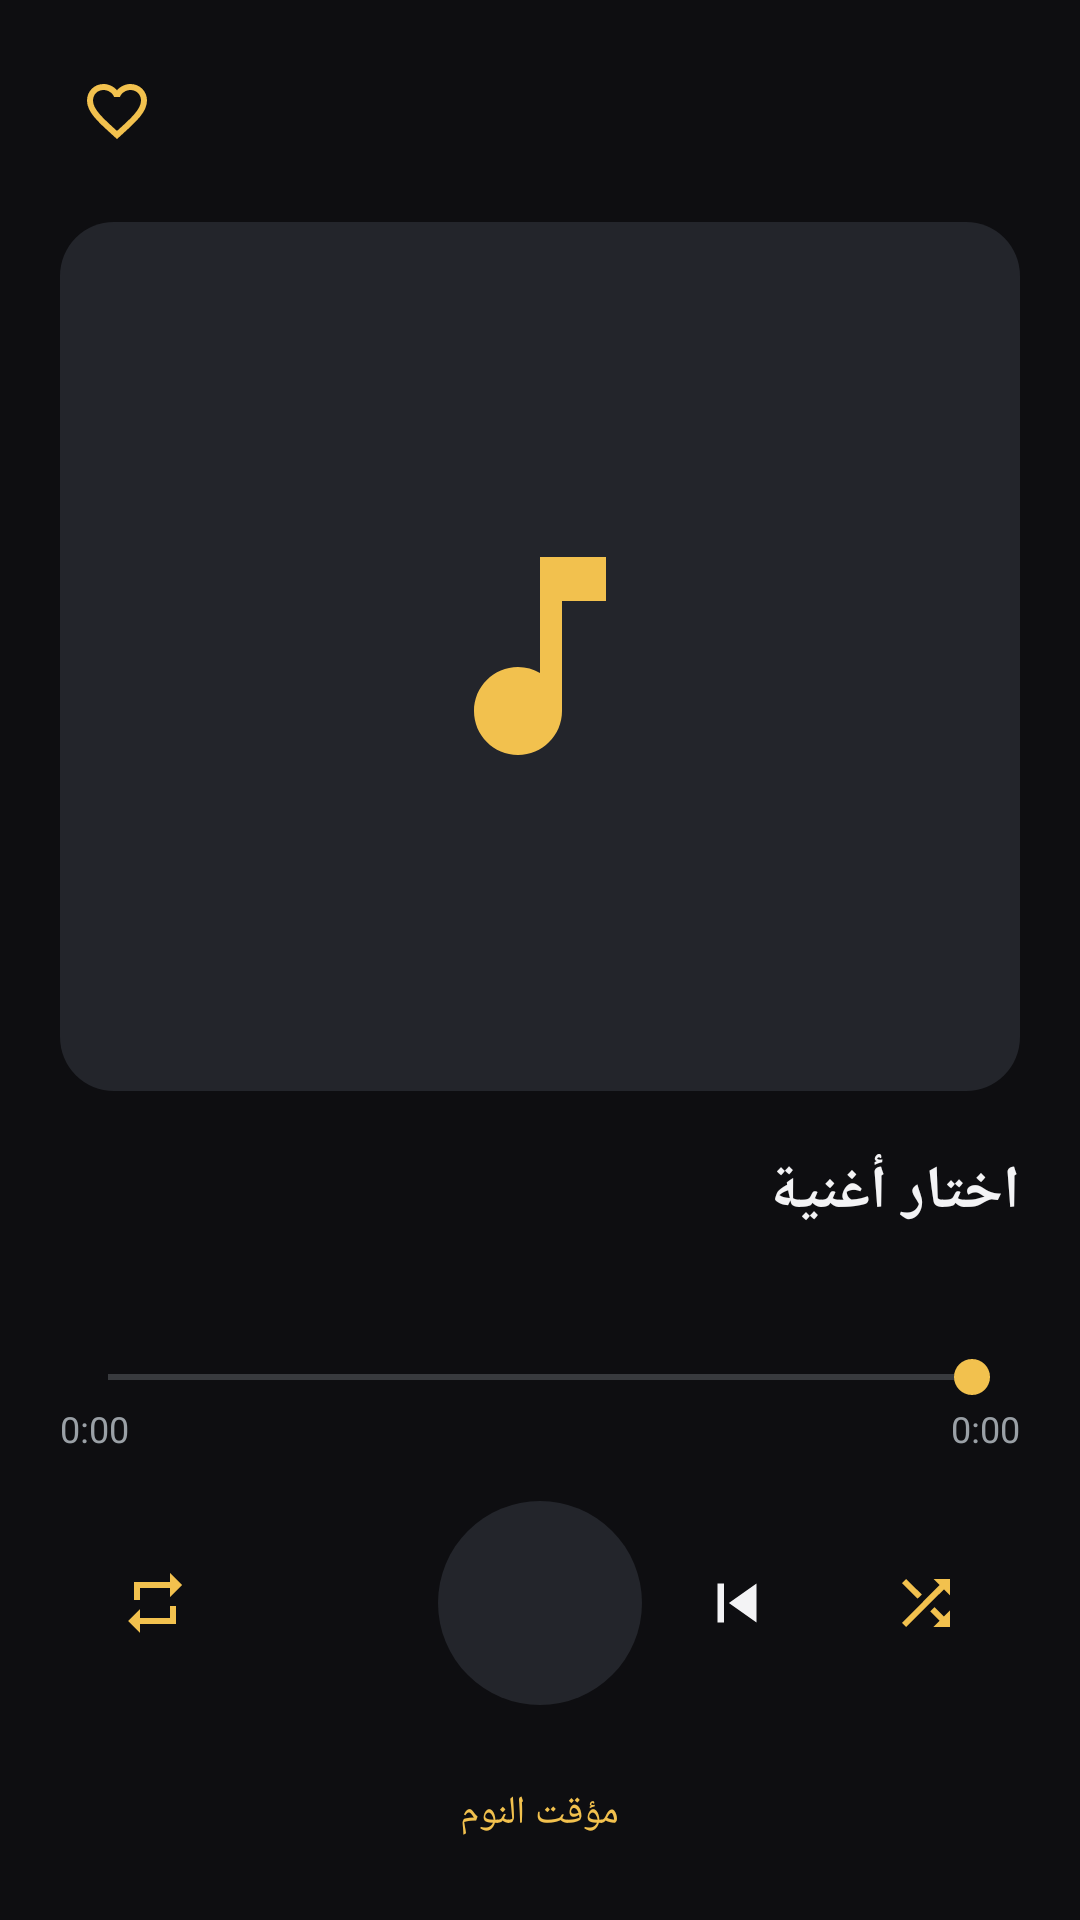

This screen was rendered from an Android layout file. Write that file and the resources it references.
<!-- AndroidManifest.xml: application theme Theme.Naghmaty -->
<!-- res/layout/activity_player.xml -->
<?xml version="1.0" encoding="utf-8"?>
<LinearLayout xmlns:android="http://schemas.android.com/apk/res/android"
    android:layout_width="match_parent"
    android:layout_height="match_parent"
    android:background="@color/bg"
    android:layoutDirection="rtl"
    android:orientation="vertical"
    android:paddingStart="20dp"
    android:paddingEnd="20dp"
    android:paddingTop="18dp"
    android:paddingBottom="18dp">

    <LinearLayout
        android:layout_width="match_parent"
        android:layout_height="wrap_content"
        android:gravity="center_vertical"
        android:orientation="horizontal">

        <ImageView
            android:id="@+id/playerBack"
            android:layout_width="38dp"
            android:layout_height="38dp"
            android:background="?android:attr/selectableItemBackgroundBorderless"
            android:contentDescription="@string/back"
            android:padding="7dp"
            android:src="@drawable/ic_back"
            android:tint="@color/text_primary" />

        <View
            android:layout_width="0dp"
            android:layout_height="1dp"
            android:layout_weight="1" />

        <ImageView
            android:id="@+id/playerFavorite"
            android:layout_width="38dp"
            android:layout_height="38dp"
            android:background="?android:attr/selectableItemBackgroundBorderless"
            android:contentDescription="@string/favorite"
            android:padding="7dp"
            android:src="@drawable/ic_heart_outline"
            android:tint="@color/accent" />
    </LinearLayout>

    <FrameLayout
        android:id="@+id/playerCover"
        android:layout_width="match_parent"
        android:layout_height="0dp"
        android:layout_marginTop="18dp"
        android:layout_weight="1"
        android:background="@drawable/bg_cover">

        <ImageView
            android:layout_width="88dp"
            android:layout_height="88dp"
            android:layout_gravity="center"
            android:contentDescription="@string/now_playing"
            android:src="@drawable/ic_note"
            android:tint="@color/accent" />
    </FrameLayout>

    <TextView
        android:id="@+id/playerTitle"
        android:layout_width="match_parent"
        android:layout_height="wrap_content"
        android:layout_marginTop="20dp"
        android:ellipsize="end"
        android:maxLines="1"
        android:text="@string/nothing_playing"
        android:textColor="@color/text_primary"
        android:textSize="20sp"
        android:textStyle="bold" />

    <TextView
        android:id="@+id/playerArtist"
        android:layout_width="match_parent"
        android:layout_height="wrap_content"
        android:layout_marginTop="4dp"
        android:ellipsize="end"
        android:maxLines="1"
        android:textColor="@color/text_secondary"
        android:textSize="14sp" />

    <SeekBar
        android:id="@+id/playerSeek"
        android:layout_width="match_parent"
        android:layout_height="wrap_content"
        android:layout_marginTop="16dp"
        android:progressTint="@color/accent"
        android:thumbTint="@color/accent" />

    <LinearLayout
        android:layout_width="match_parent"
        android:layout_height="wrap_content"
        android:orientation="horizontal">

        <TextView
            android:id="@+id/playerElapsed"
            android:layout_width="wrap_content"
            android:layout_height="wrap_content"
            android:text="0:00"
            android:textColor="@color/text_secondary"
            android:textSize="12sp" />

        <View
            android:layout_width="0dp"
            android:layout_height="1dp"
            android:layout_weight="1" />

        <TextView
            android:id="@+id/playerDuration"
            android:layout_width="wrap_content"
            android:layout_height="wrap_content"
            android:text="0:00"
            android:textColor="@color/text_secondary"
            android:textSize="12sp" />
    </LinearLayout>

    <LinearLayout
        android:layout_width="match_parent"
        android:layout_height="wrap_content"
        android:layout_marginTop="16dp"
        android:gravity="center_vertical"
        android:orientation="horizontal">

        <ImageView
            android:id="@+id/playerShuffle"
            android:layout_width="0dp"
            android:layout_height="40dp"
            android:layout_weight="1"
            android:background="?android:attr/selectableItemBackgroundBorderless"
            android:contentDescription="@string/play"
            android:padding="8dp"
            android:src="@drawable/ic_shuffle"
            android:tint="@color/accent" />

        <ImageView
            android:id="@+id/playerPrev"
            android:layout_width="0dp"
            android:layout_height="44dp"
            android:layout_weight="1"
            android:background="?android:attr/selectableItemBackgroundBorderless"
            android:contentDescription="@string/previous"
            android:padding="9dp"
            android:src="@drawable/ic_prev"
            android:tint="@color/text_primary" />

        <ImageView
            android:id="@+id/playerToggle"
            android:layout_width="68dp"
            android:layout_height="68dp"
            android:background="@drawable/bg_circle"
            android:contentDescription="@string/play"
            android:padding="18dp"
            android:src="@drawable/ic_play"
            android:tint="@color/accent" />

        <ImageView
            android:id="@+id/playerNext"
            android:layout_width="0dp"
            android:layout_height="44dp"
            android:layout_weight="1"
            android:background="?android:attr/selectableItemBackgroundBorderless"
            android:contentDescription="@string/next"
            android:padding="9dp"
            android:src="@drawable/ic_next"
            android:tint="@color/text_primary" />

        <ImageView
            android:id="@+id/playerRepeat"
            android:layout_width="0dp"
            android:layout_height="40dp"
            android:layout_weight="1"
            android:background="?android:attr/selectableItemBackgroundBorderless"
            android:contentDescription="@string/play"
            android:padding="8dp"
            android:src="@drawable/ic_repeat"
            android:tint="@color/accent" />
    </LinearLayout>

    <TextView
        android:id="@+id/playerSleep"
        android:layout_width="wrap_content"
        android:layout_height="wrap_content"
        android:layout_gravity="center_horizontal"
        android:layout_marginTop="18dp"
        android:background="@drawable/bg_search"
        android:gravity="center"
        android:paddingStart="18dp"
        android:paddingEnd="18dp"
        android:paddingTop="9dp"
        android:paddingBottom="9dp"
        android:text="@string/sleep_timer"
        android:textColor="@color/accent"
        android:textSize="13sp" />
</LinearLayout>
<!-- resources referenced by this layout -->
<resources>
  <color name="accent">#FFF2C14E</color>
  <color name="bg">#FF0E0E11</color>
  <color name="text_primary">#FFF3F3F5</color>
  <color name="text_secondary">#FF9AA0A6</color>
  <!-- drawable bg_circle (drawable) -->
  <shape xmlns:android="http://schemas.android.com/apk/res/android"
      android:shape="oval">
      <solid android:color="@color/surface_high" />
  </shape>
  <!-- drawable bg_cover (drawable) -->
  <shape xmlns:android="http://schemas.android.com/apk/res/android"
      android:shape="rectangle">
      <solid android:color="@color/surface_high" />
      <corners android:radius="18dp" />
  </shape>
  <!-- drawable ic_heart_outline (drawable) -->
  <vector xmlns:android="http://schemas.android.com/apk/res/android"
      android:width="24dp"
      android:height="24dp"
      android:viewportWidth="24"
      android:viewportHeight="24">
      <path
          android:fillColor="@color/text_secondary"
          android:pathData="M16.5,3c-1.74,0 -3.41,0.81 -4.5,2.09C10.91,3.81 9.24,3 7.5,3 4.42,3 2,5.42 2,8.5c0,3.78 3.4,6.86 8.55,11.54L12,21.35l1.45,-1.32C18.6,15.36 22,12.28 22,8.5 22,5.42 19.58,3 16.5,3zM12.1,18.55l-0.1,0.1 -0.1,-0.1C7.14,14.24 4,11.39 4,8.5 4,6.5 5.5,5 7.5,5c1.54,0 3.04,0.99 3.57,2.36h1.87C13.46,5.99 14.96,5 16.5,5c2,0 3.5,1.5 3.5,3.5 0,2.89 -3.14,5.74 -7.9,10.05z" />
  </vector>
  <!-- drawable ic_note (drawable) -->
  <vector xmlns:android="http://schemas.android.com/apk/res/android"
      android:width="24dp"
      android:height="24dp"
      android:viewportWidth="24"
      android:viewportHeight="24">
      <path
          android:fillColor="@color/accent"
          android:pathData="M12,3v10.55c-0.59,-0.34 -1.27,-0.55 -2,-0.55 -2.21,0 -4,1.79 -4,4s1.79,4 4,4 4,-1.79 4,-4V7h4V3h-6z" />
  </vector>
  <!-- drawable ic_prev (drawable) -->
  <vector xmlns:android="http://schemas.android.com/apk/res/android"
      android:width="24dp"
      android:height="24dp"
      android:viewportWidth="24"
      android:viewportHeight="24">
      <path
          android:fillColor="@color/text_primary"
          android:pathData="M6,6h2v12H6zM9.5,12l8.5,6V6z" />
  </vector>
  <!-- drawable ic_repeat (drawable) -->
  <vector xmlns:android="http://schemas.android.com/apk/res/android"
      android:width="24dp"
      android:height="24dp"
      android:viewportWidth="24"
      android:viewportHeight="24">
      <path
          android:fillColor="@color/accent"
          android:pathData="M7,7h10v3l4,-4 -4,-4v3H5v6h2V7zM17,17H7v-3l-4,4 4,4v-3h12v-6h-2v4z" />
  </vector>
  <!-- drawable ic_shuffle (drawable) -->
  <vector xmlns:android="http://schemas.android.com/apk/res/android"
      android:width="24dp"
      android:height="24dp"
      android:viewportWidth="24"
      android:viewportHeight="24">
      <path
          android:fillColor="@color/accent"
          android:pathData="M10.59,9.17L5.41,4 4,5.41l5.17,5.17 1.42,-1.41zM14.5,4l2.04,2.04L4,18.59 5.41,20 17.96,7.46 20,9.5V4h-5.5zM14.83,13.41l-1.41,1.41 3.13,3.13L14.5,20H20v-5.5l-2.04,2.04 -3.13,-3.13z" />
  </vector>
  <string name="back">رجوع</string>
  <string name="favorite">ضيف للمفضلة</string>
  <string name="next">التالي</string>
  <string name="nothing_playing">اختار أغنية</string>
  <string name="now_playing">اللي بيتشغّل</string>
  <string name="play">تشغيل</string>
  <string name="previous">السابق</string>
  <string name="sleep_timer">مؤقت النوم</string>
  <style name="Theme.Naghmaty" parent="@android:style/Theme.Material.NoActionBar">
          <item name="android:colorPrimary">@color/accent</item>
          <item name="android:colorPrimaryDark">@color/bg</item>
          <item name="android:colorAccent">@color/accent</item>
          <item name="android:windowBackground">@color/bg</item>
          <item name="android:statusBarColor">@color/bg</item>
          <item name="android:navigationBarColor">@color/bg</item>
          <item name="android:textColorPrimary">@color/text_primary</item>
          <item name="android:textColorSecondary">@color/text_secondary</item>
      </style>
  <color name="surface_high">#FF23252B</color>
</resources>
